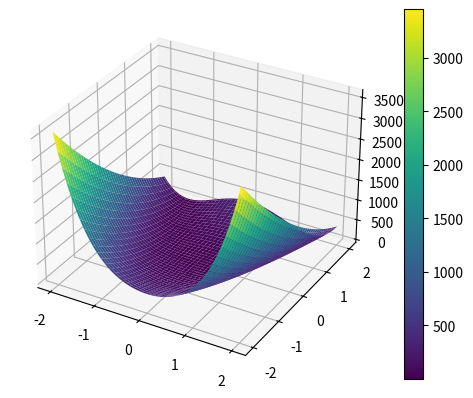

This figure's Python source:
import numpy as np
import matplotlib.pyplot as plt

fig, ax = plt.subplots(subplot_kw={"projection": "3d"})

x = np.arange(-2, 2.01, 0.01)
y = np.arange(-2, 2.01, 0.01)
x , y = np.meshgrid(x, y)

f = 100*(y-x**2)**2 + (1-x)**2

surf = ax.plot_surface(x, y, f, cmap='viridis')
fig.colorbar(surf)

plt.show()
